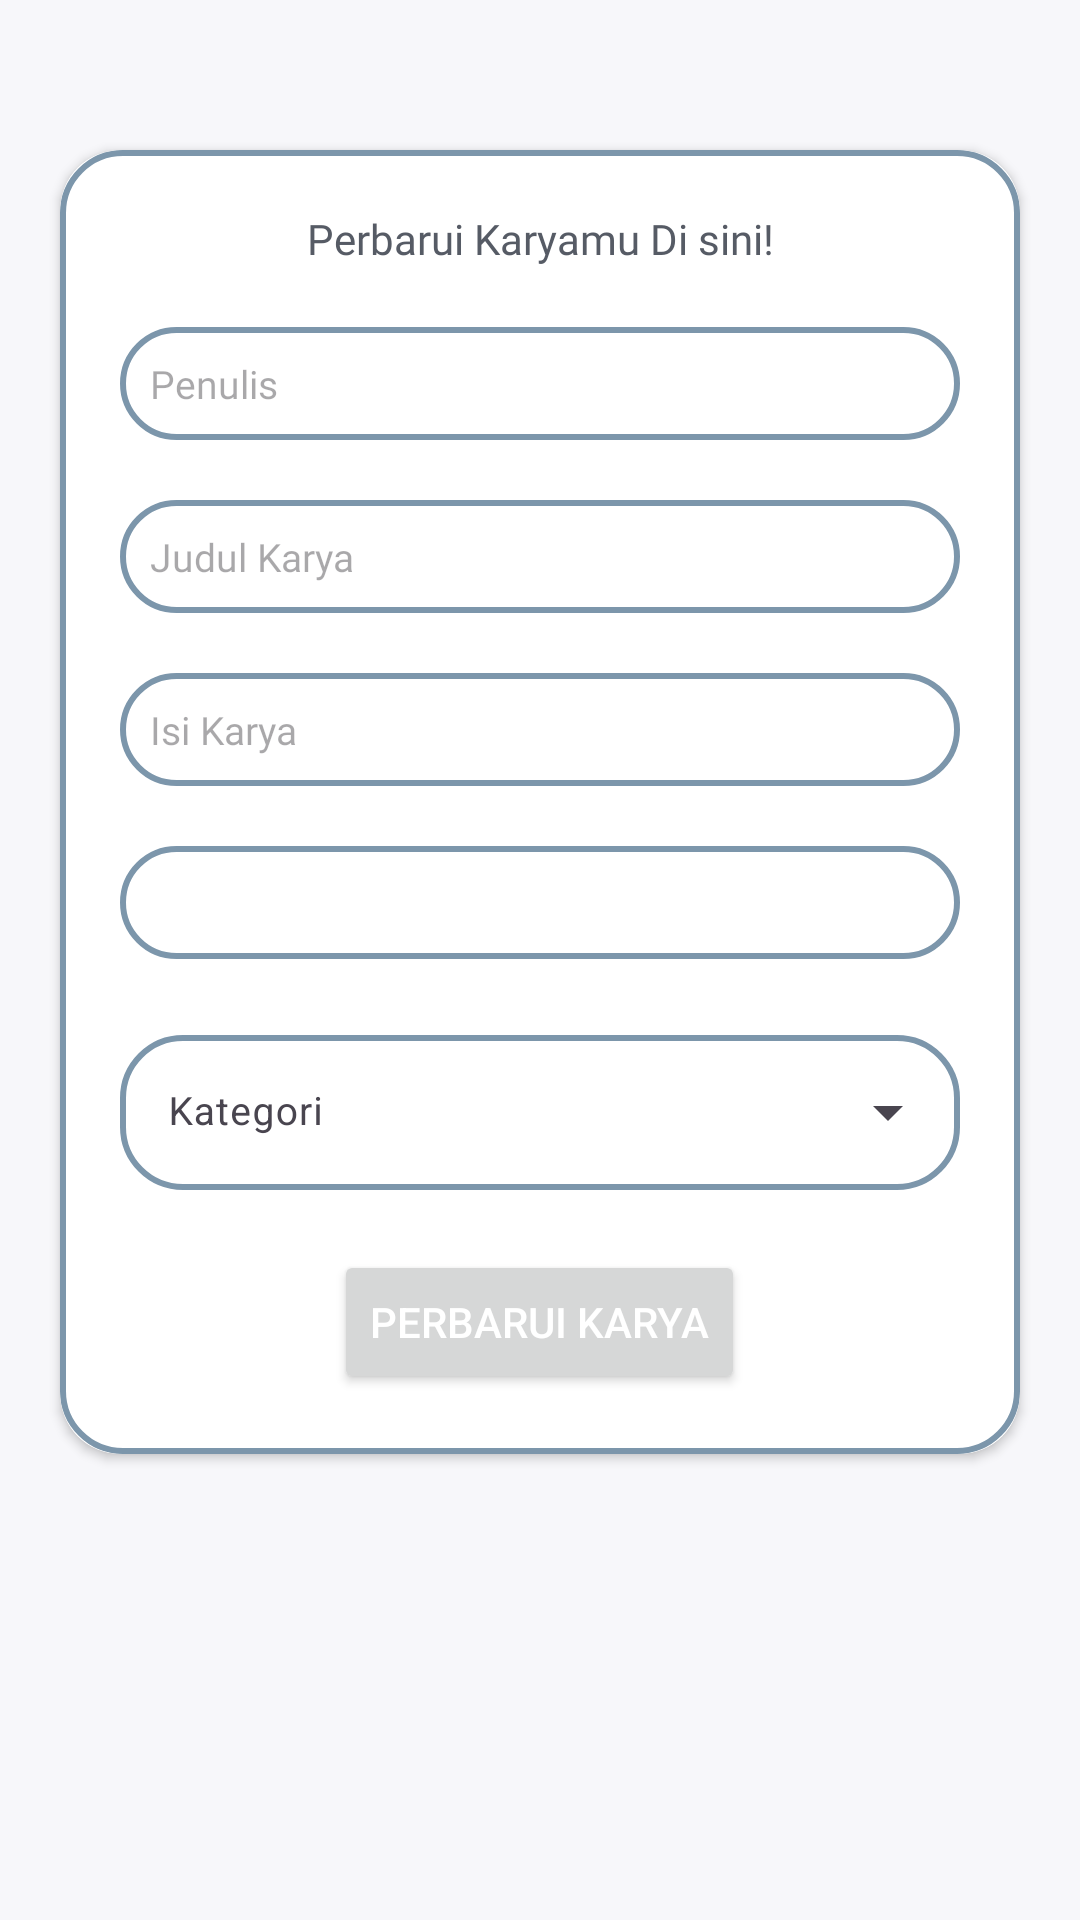

Android layout source for this screen:
<!-- AndroidManifest.xml: application theme Theme.Quill -->
<!-- res/layout/activity_edit_book.xml -->
<?xml version="1.0" encoding="utf-8"?>
<ScrollView
    xmlns:android="http://schemas.android.com/apk/res/android"
    xmlns:tools="http://schemas.android.com/tools"
    xmlns:app="http://schemas.android.com/apk/res-auto"
    android:id="@+id/main"
    android:layout_width="match_parent"
    android:layout_height="match_parent"
    tools:context=".EditBook"
    android:background="@color/background">

    <LinearLayout
        android:layout_width="match_parent"
        android:layout_height="wrap_content"
        android:orientation="vertical">

        <androidx.cardview.widget.CardView
            android:layout_width="match_parent"
            android:layout_height="wrap_content"
            android:layout_marginTop="50dp"
            android:layout_marginStart="20dp"
            android:layout_marginEnd="20dp"
            app:cardCornerRadius="20dp"
            android:elevation="20dp"
            android:layout_marginBottom="30dp">

            <LinearLayout
                android:layout_width="match_parent"
                android:layout_height="wrap_content"
                android:orientation="vertical"
                android:layout_gravity="center_horizontal"
                android:padding="20dp"
                android:background="@drawable/border">

                <TextView
                    android:layout_width="match_parent"
                    android:layout_height="wrap_content"
                    android:text="Perbarui Karyamu Di sini!"
                    android:textColor="@color/primary_text"
                    android:fontFamily="@font/poppins_semibold"
                    android:textAlignment="center"/>

                <EditText
                    android:id="@+id/etpenulis"
                    android:layout_width="match_parent"
                    android:layout_height="wrap_content"
                    android:hint="Penulis"
                    android:background="@drawable/border"
                    android:padding="10dp"
                    android:textSize="13sp"
                    android:textColor="@color/primary_text"
                    android:layout_marginTop="20dp"
                    android:fontFamily="@font/poppins"
                    android:inputType="textMultiLine"
                    android:scrollbars="vertical"
                    android:editable="false"/>

                <EditText
                    android:id="@+id/etjudul"
                    android:layout_width="match_parent"
                    android:layout_height="wrap_content"
                    android:hint="Judul Karya"
                    android:background="@drawable/border"
                    android:padding="10dp"
                    android:textSize="13sp"
                    android:textColor="@color/primary_text"
                    android:layout_marginTop="20dp"
                    android:fontFamily="@font/poppins"
                    android:inputType="textMultiLine"
                    android:scrollbars="vertical"/>

                <EditText
                    android:id="@+id/etisi"
                    android:layout_width="match_parent"
                    android:layout_height="wrap_content"
                    android:hint="Isi Karya"
                    android:justificationMode="inter_word"
                    android:background="@drawable/border"
                    android:padding="10dp"
                    android:textSize="13sp"
                    android:textColor="@color/primary_text"
                    android:layout_marginTop="20dp"
                    android:fontFamily="@font/poppins"
                    android:inputType="textMultiLine"
                    android:scrollbars="vertical"
                    android:gravity="top"
                    android:maxLines="8"/>

                <TextView
                    android:id="@+id/tvtanggalpublik"
                    android:layout_width="match_parent"
                    android:layout_height="wrap_content"
                    android:hint=""
                    android:background="@drawable/border"
                    android:padding="10dp"
                    android:textSize="13sp"
                    android:textColor="@color/primary_text"
                    android:layout_marginTop="20dp"
                    android:fontFamily="@font/poppins"
                    android:inputType="textMultiLine"
                    android:scrollbars="vertical"/>


                <com.google.android.material.textfield.TextInputLayout
                    android:layout_width="match_parent"
                    android:layout_height="wrap_content"
                    android:layout_marginTop="20dp"
                    style="@style/Widget.Material3.TextInputLayout.OutlinedBox.ExposedDropdownMenu">

                    <AutoCompleteTextView
                        android:id="@+id/kategoriedit"
                        android:layout_width="match_parent"
                        android:layout_height="wrap_content"
                        android:hint="@string/label"
                        android:textSize="13sp"
                        android:textColor="@color/primary_text"
                        android:background="@drawable/border"
                        android:inputType="none"
                        />
                </com.google.android.material.textfield.TextInputLayout>

                <Button
                    android:id="@+id/btperbarui"
                    android:layout_width="wrap_content"
                    android:layout_height="wrap_content"
                    android:text="Perbarui Karya"
                    android:textColor="@color/white"
                    android:layout_gravity="center"
                    android:layout_marginTop="20dp"/>

            </LinearLayout>

        </androidx.cardview.widget.CardView>

    </LinearLayout>

  </ScrollView>
<!-- resources referenced by this layout -->
<resources>
  <color name="background">#F7F7FA</color>
  <color name="primary_text">#565B65</color>
  <color name="white">#FFFFFFFF</color>
  <!-- drawable border (drawable) -->
  <?xml version="1.0" encoding="utf-8"?>
  <shape xmlns:android="http://schemas.android.com/apk/res/android">
  
      <stroke
          android:width="2dp"
          android:color="@color/primary"
          />
      <corners android:radius="20dp"/>
  </shape>
  <string name="label">Kategori</string>
  <style name="Theme.Quill" parent="Base.Theme.Quill" />
  <color name="primary">#7C96AB</color>
  <style name="Base.Theme.Quill" parent="Theme.Material3.DayNight.NoActionBar">
          <item name="colorPrimary">@color/primary</item>
          <item name="android:statusBarColor" tools:targetApi="1">@color/primary</item>
      </style>
</resources>
